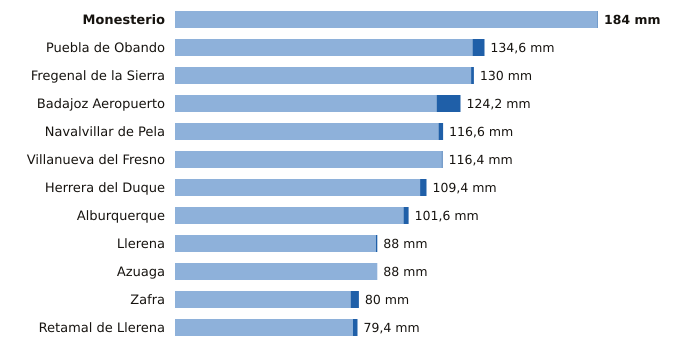

The data file committed next to this chart (first rows):
estacion, provincia, indicativo, mm_6_dias_anteriores, mm_hoy, mm_7_dias, horas_de_hoy
Monesterio, Badajoz, 4499X, 183.8, 0.2, 184.0, 15
Puebla de Obando, Badajoz, 4468X, 129.4, 5.2, 134.6, 15
Fregenal de la Sierra, Badajoz, 4520X, 128.8, 1.2, 130.0, 15
Badajoz Aeropuerto, Badajoz, 4452, 113.8, 10.4, 124.2, 15
Navalvillar de Pela, Badajoz, 4340, 114.6, 2.0, 116.6, 15
Villanueva del Fresno, Badajoz, 4497X, 116.0, 0.4, 116.4, 15
Herrera del Duque, Badajoz, 4244X, 106.6, 2.8, 109.4, 15
Alburquerque, Badajoz, 4464X, 99.4, 2.2, 101.6, 15
Llerena, Badajoz, 4386B, 87.4, 0.6, 88.0, 15
Azuaga, Badajoz, 5473X, 88.0, 0.0, 88.0, 15
Zafra, Badajoz, 4427X, 76.4, 3.6, 80.0, 15
Retamal de Llerena, Badajoz, 4362X, 77.4, 2.0, 79.4, 15
